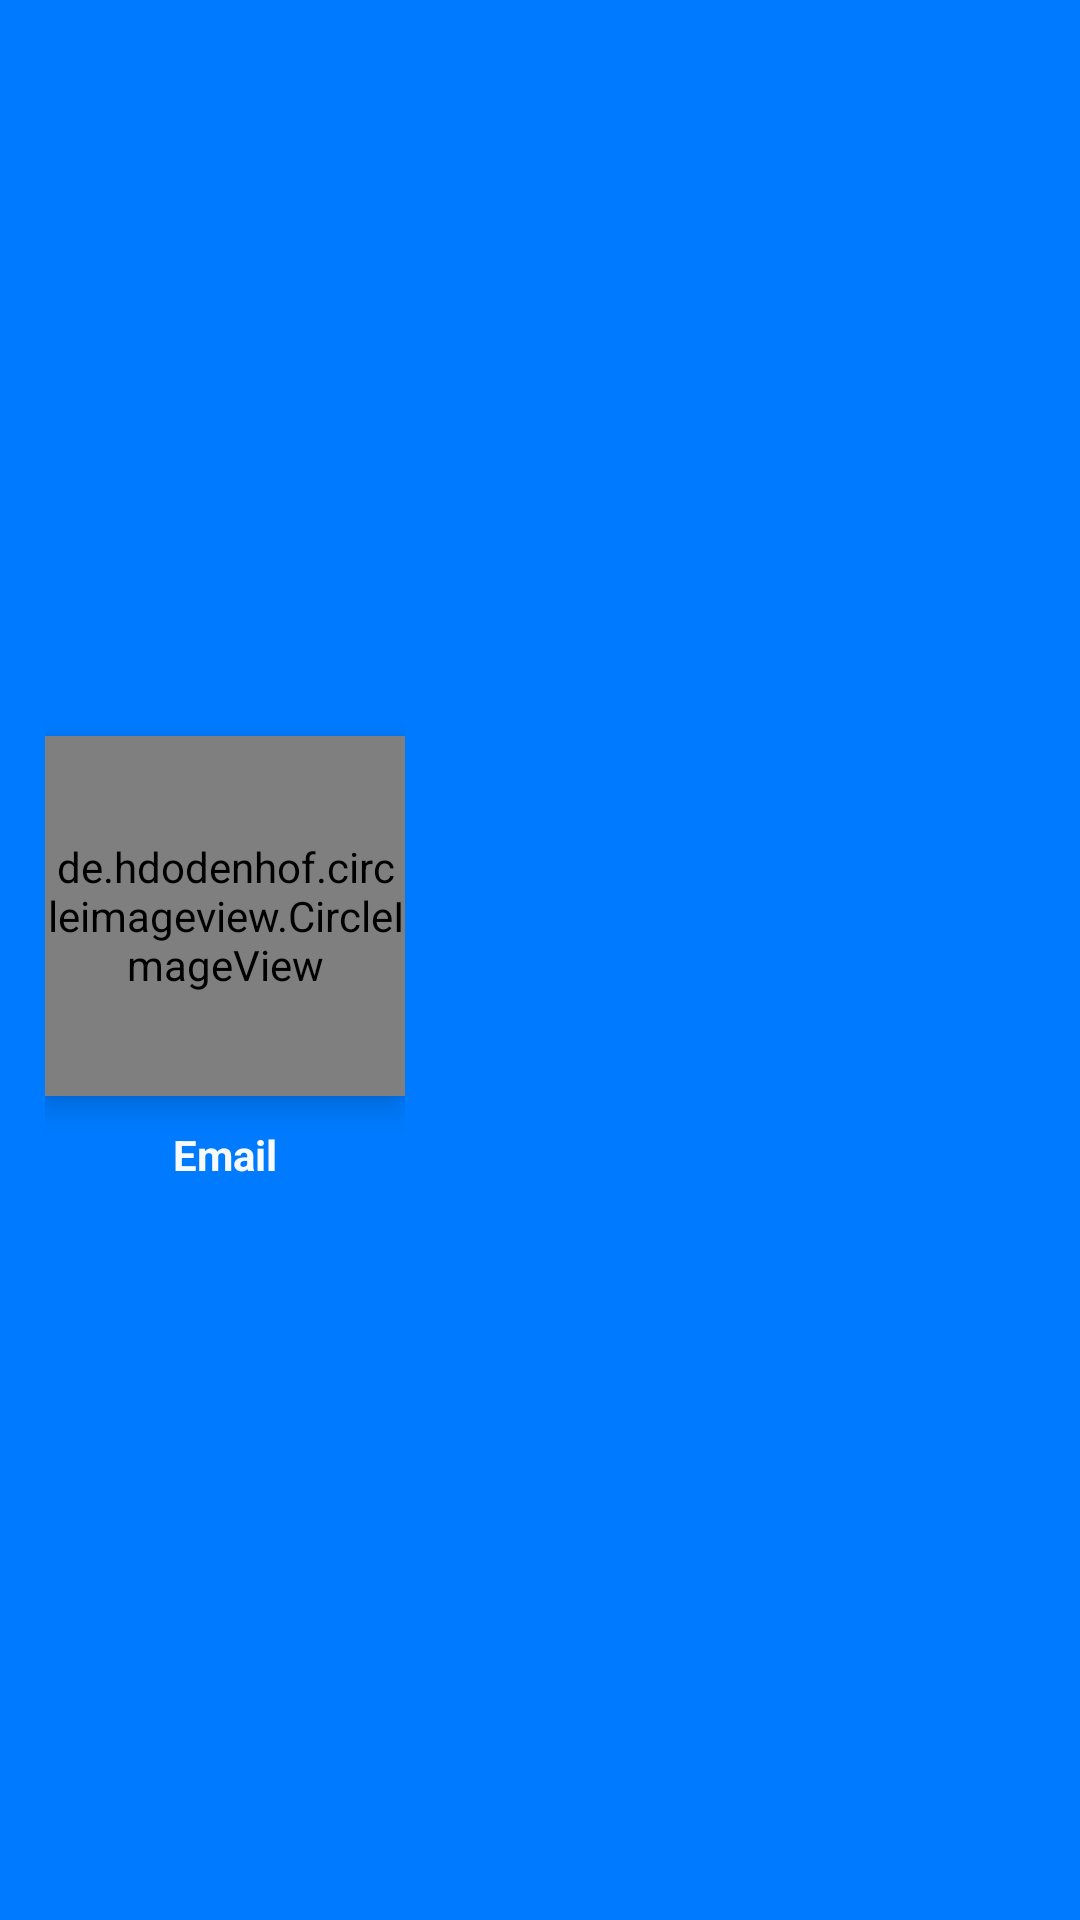

Layout XML and referenced resources for this Android screen:
<!-- AndroidManifest.xml: application theme Theme.AppCompat -->
<!-- res/layout/menu_header.xml -->
<?xml version="1.0" encoding="utf-8"?>
<LinearLayout xmlns:android="http://schemas.android.com/apk/res/android"
    xmlns:app="http://schemas.android.com/apk/res-auto"
    android:layout_width="match_parent"
    android:layout_height="176dp"
    android:layout_gravity="left"
    android:background="@color/primary"
    android:orientation="vertical"
    android:paddingLeft="15dp">

    <LinearLayout
        android:layout_width="wrap_content"
        android:layout_height="match_parent"
        android:gravity="center_vertical"
        android:orientation="vertical">

        <de.hdodenhof.circleimageview.CircleImageView
            android:id="@+id/menuHeader_userAvatar"
            android:layout_width="120dp"
            android:layout_height="120dp"
            android:elevation="6dp"
            android:src="@drawable/snoopdogg"
            app:civ_border_color="@color/light"
            app:civ_border_width="2dp" />

        <TextView
            android:id="@+id/menuHeader_username"
            android:layout_width="match_parent"
            android:layout_height="wrap_content"
            android:layout_marginTop="10dp"
            android:gravity="center"
            android:text="@string/editText_hint_username"
            android:textColor="@color/light"
            android:textSize="14dp"
            android:textStyle="bold" />

    </LinearLayout>


</LinearLayout>
<!-- resources referenced by this layout -->
<resources>
  <color name="light">#F8F9FA</color>
  <color name="primary">#007BFF</color>
  <string name="editText_hint_username">Email</string>
  <style name="Theme.AppCompat" parent="Theme.MaterialComponents.Light.NoActionBar.Bridge">
          
          <item name="colorPrimary">@color/colorPrimary</item>
          <item name="colorPrimaryDark">@color/colorPrimaryDark</item>
          <item name="colorAccent">@color/colorAccent</item>
      </style>
  <color name="colorPrimary">#007BFF</color>
  <color name="colorPrimaryDark">#555555</color>
  <color name="colorAccent">#999999</color>
</resources>
